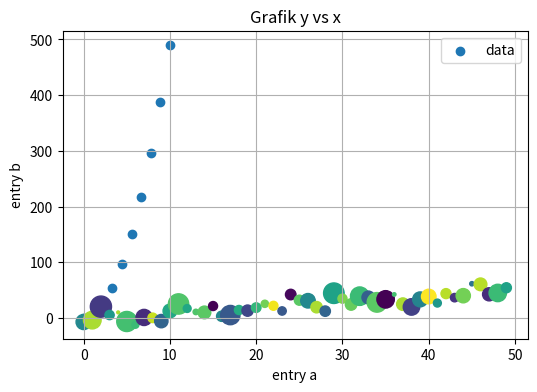
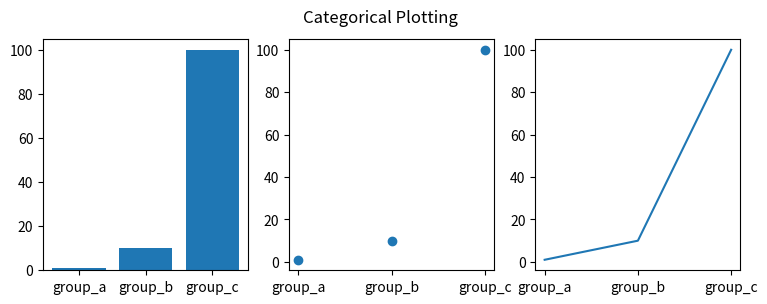
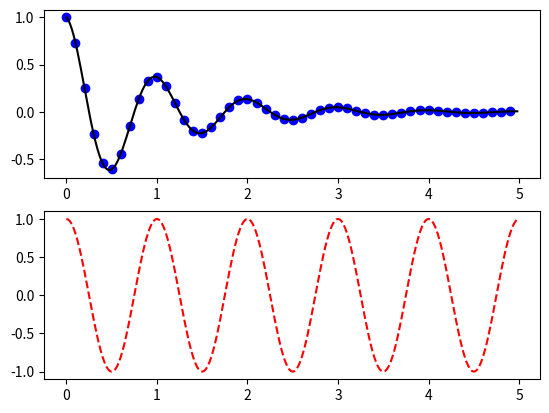

Write the Python code that produced these figures, in order.
import matplotlib.pyplot as plt
import numpy as np 

t = np.linspace(0,10,10)
# x = np.array([0,1,2,3,4,5,6,7,8,9,10])
g = 9.81
y = 0.5*g*np.power(t,2)
plt.figure(figsize=(6,4))
plt.scatter(t,y, label="data" )
plt.xlabel("sumbu x (m)")
plt.ylabel("sumby y (s)")
plt.title("Grafik y vs x")
plt.grid()
plt.legend()
plt.show()

data = {'a': np.arange(50),
        'c': np.random.randint(0, 50, 50),
        'd': np.random.randn(50)}
data['b'] = data['a'] + 10 * np.random.randn(50)
data['d'] = np.abs(data['d']) * 100

plt.scatter('a', 'b', c='c', s='d', data=data)
plt.xlabel('entry a')
plt.ylabel('entry b')
plt.show()

names = ['group_a', 'group_b', 'group_c']
values = [1, 10, 100]

plt.figure(figsize=(9, 3))

plt.subplot(131)
plt.bar(names, values)
plt.subplot(132)
plt.scatter(names, values)
plt.subplot(133)
plt.plot(names, values)
plt.suptitle('Categorical Plotting')
plt.show()

def f(t):
    return np.exp(-t) * np.cos(2*np.pi*t)

t1 = np.arange(0.0, 5.0, 0.1)
t2 = np.arange(0.0, 5.0, 0.02)

plt.figure()
plt.subplot(211)
plt.plot(t1, f(t1), 'bo', t2, f(t2), 'k')

plt.subplot(212)
plt.plot(t2, np.cos(2*np.pi*t2), 'r--')
plt.show()